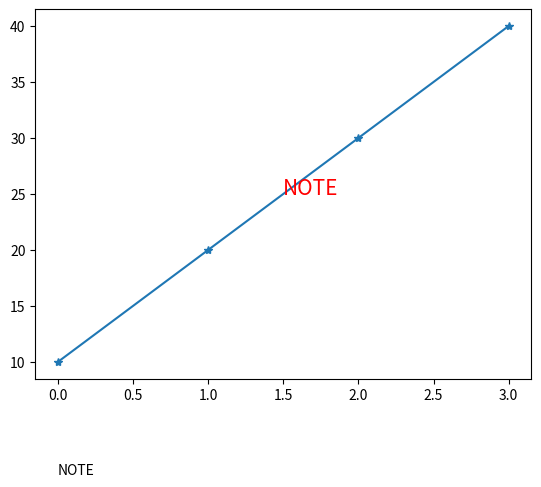

This figure's Python source:
import matplotlib.pyplot as plt
plt.plot([10,20,30,40],marker="*")
ax = plt.gca()
plt.text(0.5,0.5,"NOTE",transform=ax.transAxes,color="red",size=15)
print(plt.ylim())
print(plt.text(0,0,"NOTE"))
plt.show()